Run: headless pygame with SDL's dummy video driver; simulated clock (each Clock.tick advances the game by its frame time, no real sleeping); random seed 0; keys injected as events and as key.get_pressed() state; no mouse input; restart key R tapped at the start of phases 3 and 4.
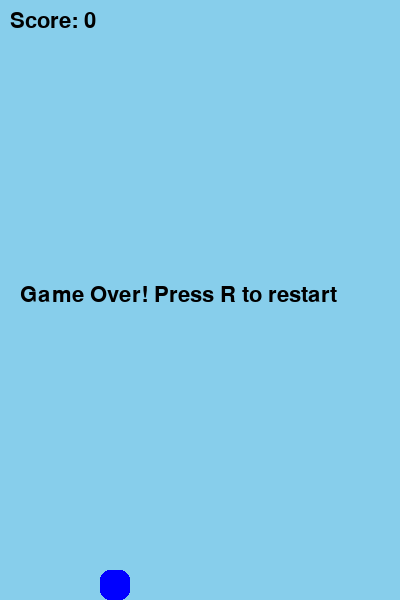
Frame 1 of 4 · flips 1–60 · no input
Frame 2 of 4 · flips 61–180 · tapped SPACE, RETURN · held RIGHT (→), D · screen unchanged from frame 1, image omitted
Frame 3 of 4 · flips 181–300 · tapped R · held DOWN (↓), S · screen unchanged from frame 2, image omitted
Frame 4 of 4 · flips 301–420 · tapped R · held LEFT (←), A, UP (↑), W · screen unchanged from frame 3, image omitted

The pygame program that drew these frames:

import pygame
import sys
import random

# Initialize pygame
pygame.init()

# Game constants
WIDTH, HEIGHT = 400, 600
FPS = 60
GRAVITY = 0.25
BIRD_JUMP = -5
PIPE_SPEED = 3
PIPE_GAP = 150
PIPE_FREQUENCY = 1500  # milliseconds

# Colors
WHITE = (255, 255, 255)
BLACK = (0, 0, 0)
GREEN = (0, 128, 0)
BLUE = (0, 0, 255)
SKY_BLUE = (135, 206, 235)

# Set up the display
screen = pygame.display.set_mode((WIDTH, HEIGHT))
pygame.display.set_caption('Flappy Bird')
clock = pygame.time.Clock()

# Bird class
class Bird:
    def __init__(self):
        self.x = 100
        self.y = HEIGHT // 2
        self.velocity = 0
        self.width = 30
        self.height = 30
        
    def update(self):
        # Apply gravity
        self.velocity += GRAVITY
        self.y += self.velocity
        
        # Keep bird on screen
        if self.y < 0:
            self.y = 0
            self.velocity = 0
        
    def jump(self):
        self.velocity = BIRD_JUMP
        
    def draw(self):
        pygame.draw.rect(screen, BLUE, (self.x, self.y, self.width, self.height), border_radius=10)
        
    def get_mask(self):
        return pygame.Rect(self.x, self.y, self.width, self.height)

# Pipe class
class Pipe:
    def __init__(self):
        self.x = WIDTH
        self.height = 0
        self.top = 0
        self.bottom = 0
        self.PIPE_TOP = pygame.Surface((50, HEIGHT))
        self.PIPE_BOTTOM = pygame.Surface((50, HEIGHT))
        self.passed = False
        self.set_height()
        
    def set_height(self):
        self.height = random.randint(50, 300)
        self.top = self.height - 400
        self.bottom = self.height + PIPE_GAP
        
    def update(self):
        self.x -= PIPE_SPEED
        
    def draw(self):
        # Draw top pipe
        pygame.draw.rect(screen, GREEN, (self.x, 0, 50, self.height))
        # Draw bottom pipe
        pygame.draw.rect(screen, GREEN, (self.x, self.bottom, 50, HEIGHT - self.bottom))
        
    def collide(self, bird):
        bird_rect = bird.get_mask()
        top_pipe = pygame.Rect(self.x, 0, 50, self.height)
        bottom_pipe = pygame.Rect(self.x, self.bottom, 50, HEIGHT - self.bottom)
        
        return bird_rect.colliderect(top_pipe) or bird_rect.colliderect(bottom_pipe) or bird.y + bird.height >= HEIGHT

# Game class
class Game:
    def __init__(self):
        self.bird = Bird()
        self.pipes = []
        self.score = 0
        self.last_pipe = pygame.time.get_ticks()
        self.font = pygame.font.SysFont('Arial', 32)
        self.game_over = False
        
    def handle_events(self):
        for event in pygame.event.get():
            if event.type == pygame.QUIT:
                pygame.quit()
                sys.exit()
            if event.type == pygame.KEYDOWN:
                if event.key == pygame.K_SPACE and not self.game_over:
                    self.bird.jump()
                if event.key == pygame.K_r and self.game_over:
                    self.__init__()
                    
    def update(self):
        if not self.game_over:
            self.bird.update()
            
            # Generate new pipes
            time_now = pygame.time.get_ticks()
            if time_now - self.last_pipe > PIPE_FREQUENCY:
                self.pipes.append(Pipe())
                self.last_pipe = time_now
                
            # Update pipes and check for collisions
            for pipe in self.pipes:
                pipe.update()
                
                # Check if bird has passed the pipe
                if not pipe.passed and pipe.x < self.bird.x:
                    pipe.passed = True
                    self.score += 1
                    
                # Check for collisions
                if pipe.collide(self.bird):
                    self.game_over = True
                    
            # Remove pipes that are off screen
            self.pipes = [pipe for pipe in self.pipes if pipe.x > -50]
            
            # Check if bird hits the ground
            if self.bird.y + self.bird.height >= HEIGHT:
                self.game_over = True
                
    def draw(self):
        screen.fill(SKY_BLUE)
        
        # Draw pipes
        for pipe in self.pipes:
            pipe.draw()
            
        # Draw bird
        self.bird.draw()
        
        # Draw score
        score_text = self.font.render(f'Score: {self.score}', True, BLACK)
        screen.blit(score_text, (10, 10))
        
        # Draw game over message
        if self.game_over:
            game_over_text = self.font.render('Game Over! Press R to restart', True, BLACK)
            screen.blit(game_over_text, (WIDTH // 2 - 180, HEIGHT // 2 - 16))
            
        pygame.display.update()

# Main game loop
def main():
    game = Game()
    
    while True:
        clock.tick(FPS)
        
        game.handle_events()
        game.update()
        game.draw()

if __name__ == "__main__":
    main()
